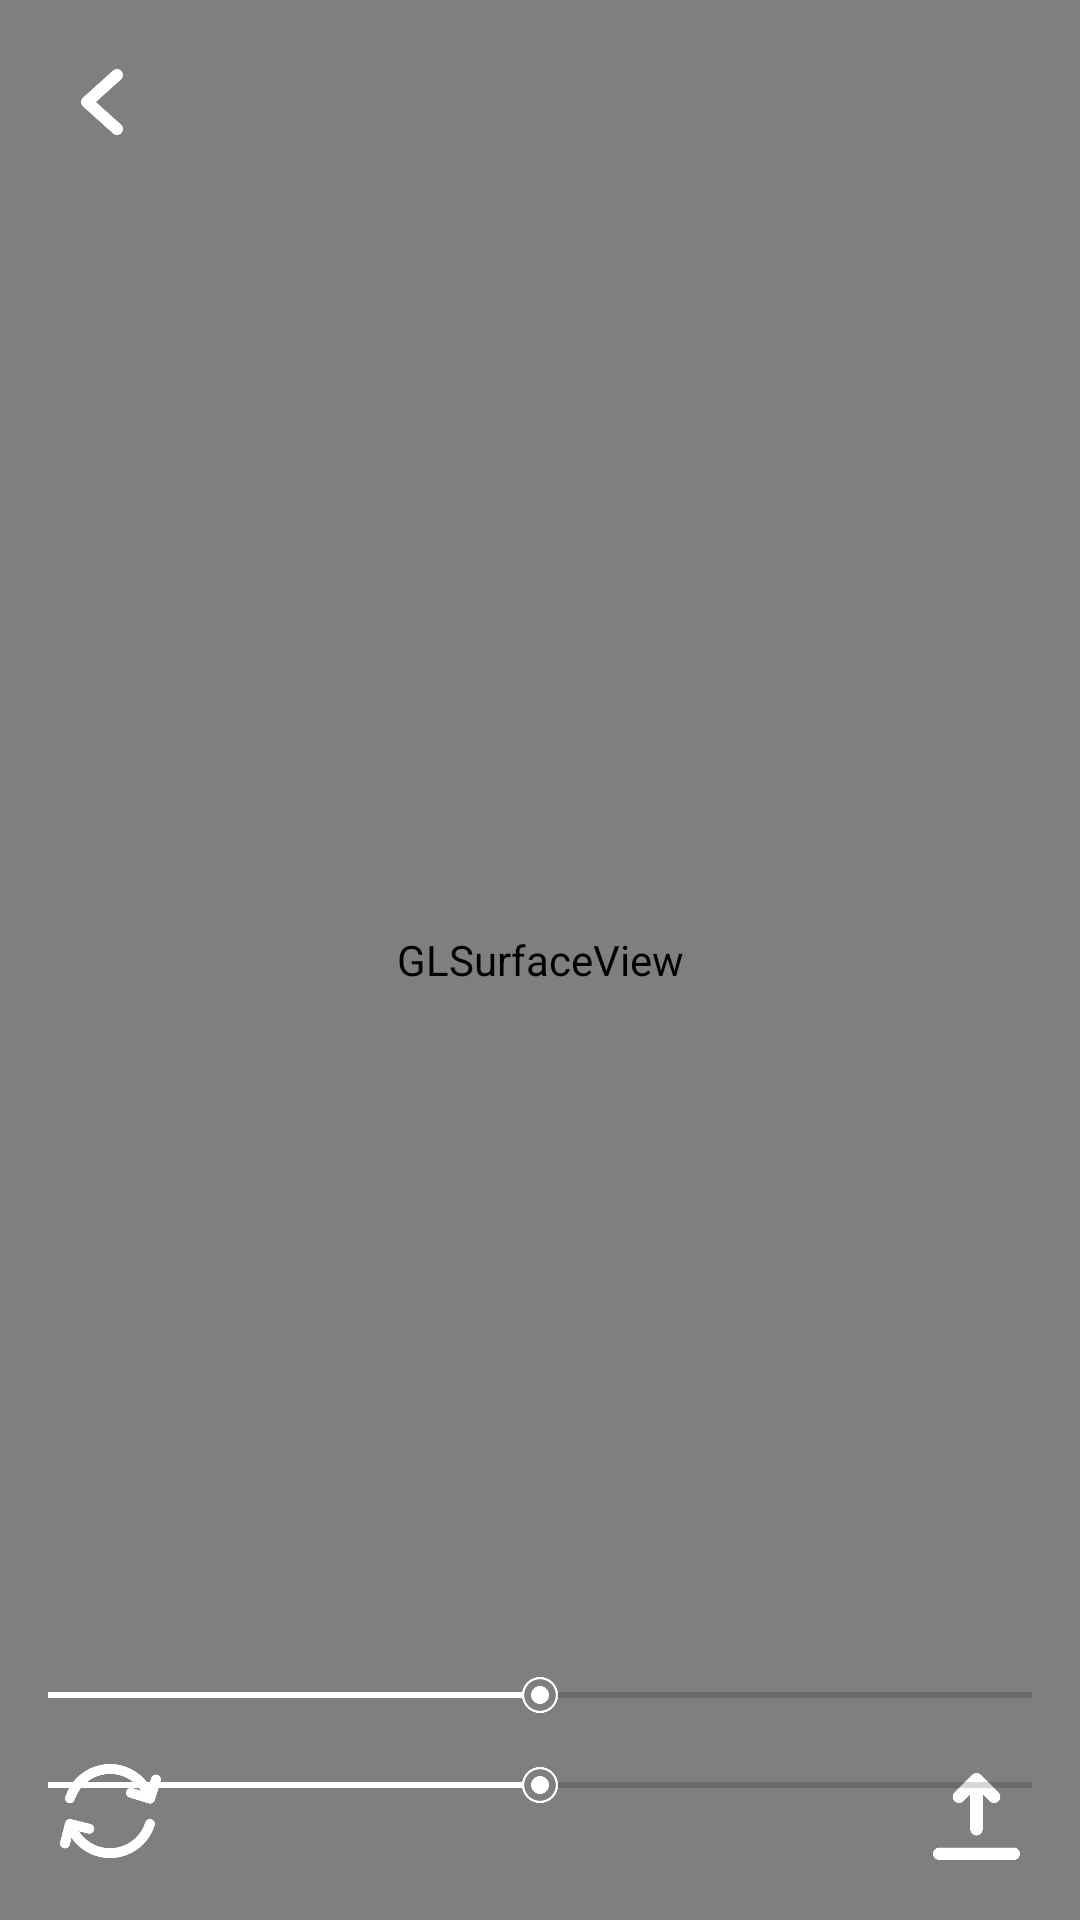

Reconstruct the res/layout file that produces this screen, plus the resources it refers to.
<!-- AndroidManifest.xml: application theme Theme.GeoSpray -->
<!-- res/layout/cloud_anchor_fragment.xml -->
<FrameLayout xmlns:android="http://schemas.android.com/apk/res/android"
    xmlns:app="http://schemas.android.com/apk/res-auto"
    android:orientation="vertical"
    android:layout_width="match_parent"
    android:layout_height="match_parent">

  <android.opengl.GLSurfaceView
      android:layout_width="match_parent"
      android:layout_height="match_parent"
      android:orientation="horizontal"
      android:id="@+id/surfaceView" />

  <RelativeLayout
      android:layout_width="match_parent"
      android:layout_height="match_parent"
      android:orientation="vertical">

    <RelativeLayout
        android:layout_width="match_parent"
        android:layout_height="wrap_content"
        android:orientation="horizontal"
        android:paddingBottom="20sp">

      <ImageButton
          android:id="@+id/upload_button"
          android:layout_width="wrap_content"
          android:layout_height="wrap_content"
          android:src="@drawable/camera_upload"
          android:background="#00FFFFFF"
          android:contentDescription="Upload"
          android:layout_alignParentEnd="true"
          android:layout_alignParentBottom="true"
          android:layout_marginEnd="20sp" />

      <ImageButton
          android:id="@+id/shutter_button"
          android:layout_width="wrap_content"
          android:layout_height="wrap_content"
          android:src="@drawable/camera_shutter"
          android:background="#00FFFFFF"
          android:contentDescription="Shutter"
          android:layout_centerHorizontal="true"
          android:layout_alignParentBottom="true" />

      <ImageButton
          android:id="@+id/clear_button"
          android:layout_width="wrap_content"
          android:layout_height="wrap_content"
          android:src="@drawable/camera_refresh"
          android:background="#00FFFFFF"
          android:contentDescription="Clear"
          android:layout_alignParentStart="true"
          android:layout_alignParentBottom="true"
          android:layout_marginStart="20sp" />

      <LinearLayout
          android:layout_width="match_parent"
          android:layout_height="wrap_content"
          android:orientation="vertical"
          android:layout_above="@+id/shutter_button"
          android:layout_marginBottom="10sp">

        <SeekBar
            android:id="@+id/rotation_seekbar"
            android:layout_width="match_parent"
            android:layout_height="30dp"
            android:max="360"
            android:progress="180"
            android:progressTint="@color/white"
            android:thumb="@drawable/camera_slider" />

        <SeekBar
            android:id="@+id/size_seekbar"
            android:layout_width="match_parent"
            android:layout_height="30dp"
            android:max="200"
            android:progress="100"
            android:progressTint="@color/white"
            android:thumb="@drawable/camera_slider" />

      </LinearLayout>

    </RelativeLayout>

  </RelativeLayout>

  <ImageButton
      android:id="@+id/camera_page_back"
      android:layout_width="48sp"
      android:layout_height="48sp"
      android:layout_marginStart="10sp"
      android:layout_marginTop="10sp"
      android:background="#00FFFFFF"
      app:layout_constraintEnd_toEndOf="parent"
      app:layout_constraintHorizontal_bias="0.0"
      app:layout_constraintStart_toStartOf="parent"
      app:layout_constraintTop_toTopOf="parent"
      app:layout_constraintBottom_toTopOf="@id/coordinatorLayout"
      app:srcCompat="@drawable/back_arrow"
      android:contentDescription="@string/back_button"/>

</FrameLayout>
<!-- resources referenced by this layout -->
<resources>
  <color name="white">#FFFFFFFF</color>
  <!-- drawable back_arrow (drawable) -->
  <vector xmlns:android="http://schemas.android.com/apk/res/android"
      android:width="14dp"
      android:height="22dp"
      android:viewportWidth="14"
      android:viewportHeight="22">
    <path
        android:pathData="M12,2L2,11L12,20"
        android:strokeLineJoin="round"
        android:strokeWidth="4"
        android:fillColor="#00000000"
        android:strokeColor="#ffffff"
        android:strokeLineCap="round"/>
  </vector>
  <!-- drawable camera_refresh: vector/xml drawable (drawable, 2955 chars, omitted) -->
  <!-- drawable camera_slider (drawable) -->
  <vector xmlns:android="http://schemas.android.com/apk/res/android"
      android:width="12dp"
      android:height="12dp"
      android:viewportWidth="12"
      android:viewportHeight="12">
    <path
        android:pathData="M6,6m-3,0a3,3 0,1 1,6 0a3,3 0,1 1,-6 0"
        android:fillColor="#ffffff"/>
    <path
        android:pathData="M12,6C12,9.314 9.314,12 6,12C2.686,12 0,9.314 0,6C0,2.686 2.686,0 6,0C9.314,0 12,2.686 12,6ZM0.747,6C0.747,8.901 3.099,11.253 6,11.253C8.901,11.253 11.253,8.901 11.253,6C11.253,3.099 8.901,0.747 6,0.747C3.099,0.747 0.747,3.099 0.747,6Z"
        android:fillColor="#ffffff"/>
  </vector>
  <!-- drawable camera_upload (drawable) -->
  <vector xmlns:android="http://schemas.android.com/apk/res/android"
      android:width="29dp"
      android:height="29dp"
      android:viewportWidth="29"
      android:viewportHeight="29">
    <path
        android:pathData="M16.571,7.071V18.758C16.571,19.308 16.353,19.835 15.965,20.223C15.576,20.612 15.049,20.83 14.5,20.83C13.951,20.83 13.424,20.612 13.035,20.223C12.647,19.835 12.429,19.308 12.429,18.758V7.071L10.106,9.396C9.718,9.784 9.19,10.002 8.64,10.002C8.09,10.002 7.563,9.783 7.174,9.395C6.786,9.006 6.567,8.478 6.568,7.928C6.568,7.378 6.786,6.851 7.175,6.462L13.035,0.606C13.424,0.218 13.951,0 14.5,0C15.049,0 15.576,0.218 15.965,0.606L21.825,6.464C22.213,6.853 22.431,7.381 22.431,7.931C22.431,8.481 22.212,9.008 21.823,9.397C21.631,9.589 21.402,9.742 21.151,9.846C20.899,9.95 20.629,10.003 20.357,10.003C19.807,10.003 19.28,9.785 18.891,9.396L16.571,7.071ZM2.071,24.857H26.929C27.478,24.857 28.005,25.075 28.393,25.463C28.782,25.852 29,26.379 29,26.928C29,27.478 28.782,28.004 28.393,28.393C28.005,28.781 27.478,29 26.929,29H2.071C1.522,29 0.995,28.781 0.607,28.393C0.218,28.004 0,27.478 0,26.928C0,26.379 0.218,25.852 0.607,25.463C0.995,25.075 1.522,24.857 2.071,24.857Z"
        android:fillColor="#ffffff"/>
  </vector>
  <style name="Theme.GeoSpray" parent="Theme.MaterialComponents.DayNight.DarkActionBar">
          
          <item name="colorPrimary">@color/purple_500</item>
          <item name="colorPrimaryVariant">@color/purple_700</item>
          <item name="colorOnPrimary">@color/white</item>
          
          <item name="colorSecondary">@color/teal_200</item>
          <item name="colorSecondaryVariant">@color/teal_700</item>
          <item name="colorOnSecondary">@color/black</item>
          
          <item name="android:statusBarColor">?attr/colorPrimaryVariant</item>
          
      </style>
  <color name="purple_500">#FF6200EE</color>
  <color name="purple_700">#FF3700B3</color>
  <color name="teal_200">#FF03DAC5</color>
  <color name="teal_700">#FF018786</color>
  <color name="black">#FF000000</color>
</resources>
